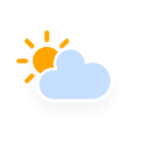
t = 0.00 s
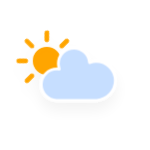
t = 1.13 s
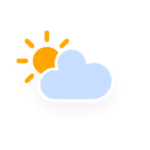
t = 3.38 s
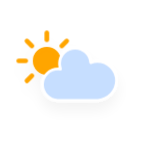
t = 4.50 s
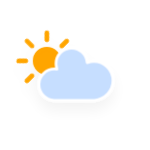
t = 5.63 s
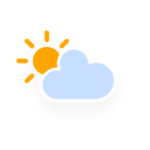
t = 7.88 s

The animated SVG that drew these frames (rendered in a browser with its animation timeline set to each time). Animation: 3 CSS @keyframes rules; one cycle of 9.00 s, repeats indefinitely.

<?xml version="1.0" encoding="utf-8"?>
<!-- (c) ammap.com | SVG weather icons -->
<svg
    version="1.1"
    xmlns="http://www.w3.org/2000/svg"
    xmlns:xlink="http://www.w3.org/1999/xlink"
    width="150"
    height="150"
    viewbox="0 0 64 64">
    <defs>
        <filter id="blur" width="200%" height="200%">
            <feGaussianBlur in="SourceAlpha" stdDeviation="3"/>
            <feOffset dx="0" dy="4" result="offsetblur"/>
            <feComponentTransfer>
                <feFuncA type="linear" slope="0.05"/>
            </feComponentTransfer>
            <feMerge> 
                <feMergeNode/>
                <feMergeNode in="SourceGraphic"/> 
            </feMerge>
        </filter>
        <style type="text/css">
@keyframes am-weather-cloud-2 {
  0% {
    -webkit-transform: translate(0px,0px);
       -moz-transform: translate(0px,0px);
        -ms-transform: translate(0px,0px);
            transform: translate(0px,0px);
  }

  50% {
    -webkit-transform: translate(2px,0px);
       -moz-transform: translate(2px,0px);
        -ms-transform: translate(2px,0px);
            transform: translate(2px,0px);
  }

  100% {
    -webkit-transform: translate(0px,0px);
       -moz-transform: translate(0px,0px);
        -ms-transform: translate(0px,0px);
            transform: translate(0px,0px);
  }
}

.am-weather-cloud-2 {
  -webkit-animation-name: am-weather-cloud-2;
     -moz-animation-name: am-weather-cloud-2;
          animation-name: am-weather-cloud-2;
  -webkit-animation-duration: 3s;
     -moz-animation-duration: 3s;
          animation-duration: 3s;
  -webkit-animation-timing-function: linear;
     -moz-animation-timing-function: linear;
          animation-timing-function: linear;
  -webkit-animation-iteration-count: infinite;
     -moz-animation-iteration-count: infinite;
          animation-iteration-count: infinite;
}

/*
** SUN
*/
@keyframes am-weather-sun {
  0% {
    -webkit-transform: rotate(0deg);
       -moz-transform: rotate(0deg);
        -ms-transform: rotate(0deg);
            transform: rotate(0deg);
  }

  100% {
    -webkit-transform: rotate(360deg);
       -moz-transform: rotate(360deg);
        -ms-transform: rotate(360deg);
            transform: rotate(360deg);
  }
}

.am-weather-sun {
  -webkit-animation-name: am-weather-sun;
     -moz-animation-name: am-weather-sun;
      -ms-animation-name: am-weather-sun;
          animation-name: am-weather-sun;
  -webkit-animation-duration: 9s;
     -moz-animation-duration: 9s;
      -ms-animation-duration: 9s;
          animation-duration: 9s;
  -webkit-animation-timing-function: linear;
     -moz-animation-timing-function: linear;
      -ms-animation-timing-function: linear;
          animation-timing-function: linear;
  -webkit-animation-iteration-count: infinite;
     -moz-animation-iteration-count: infinite;
      -ms-animation-iteration-count: infinite;
          animation-iteration-count: infinite;
}

@keyframes am-weather-sun-shiny {
  0% {
    stroke-dasharray: 3px 10px;
    stroke-dashoffset: 0px;
  }

  50% {
    stroke-dasharray: 0.1px 10px;
    stroke-dashoffset: -1px;
  }

  100% {
    stroke-dasharray: 3px 10px;
    stroke-dashoffset: 0px;
  }
}

.am-weather-sun-shiny line {
  -webkit-animation-name: am-weather-sun-shiny;
     -moz-animation-name: am-weather-sun-shiny;
      -ms-animation-name: am-weather-sun-shiny;
          animation-name: am-weather-sun-shiny;
  -webkit-animation-duration: 2s;
     -moz-animation-duration: 2s;
      -ms-animation-duration: 2s;
          animation-duration: 2s;
  -webkit-animation-timing-function: linear;
     -moz-animation-timing-function: linear;
      -ms-animation-timing-function: linear;
          animation-timing-function: linear;
  -webkit-animation-iteration-count: infinite;
     -moz-animation-iteration-count: infinite;
      -ms-animation-iteration-count: infinite;
          animation-iteration-count: infinite;
}
        </style>
    </defs>
    <g filter="url(#blur)" id="cloudy-day-1">
        <g transform="translate(20,10)">
            <g transform="translate(0,16)">
                <g class="am-weather-sun">
                    <g>
                        <line fill="none" stroke="orange" stroke-linecap="round" stroke-width="2" transform="translate(0,9)" x1="0" x2="0" y1="0" y2="3"/>
                    </g>
                    <g transform="rotate(45)">
                        <line fill="none" stroke="orange" stroke-linecap="round" stroke-width="2" transform="translate(0,9)" x1="0" x2="0" y1="0" y2="3"/>
                    </g>
                    <g transform="rotate(90)">
                        <line fill="none" stroke="orange" stroke-linecap="round" stroke-width="2" transform="translate(0,9)" x1="0" x2="0" y1="0" y2="3"/>
                    </g>
                    <g transform="rotate(135)">
                        <line fill="none" stroke="orange" stroke-linecap="round" stroke-width="2" transform="translate(0,9)" x1="0" x2="0" y1="0" y2="3"/>
                    </g>
                    <g transform="rotate(180)">
                        <line fill="none" stroke="orange" stroke-linecap="round" stroke-width="2" transform="translate(0,9)" x1="0" x2="0" y1="0" y2="3"/>
                    </g>
                    <g transform="rotate(225)">
                        <line fill="none" stroke="orange" stroke-linecap="round" stroke-width="2" transform="translate(0,9)" x1="0" x2="0" y1="0" y2="3"/>
                    </g>
                    <g transform="rotate(270)">
                        <line fill="none" stroke="orange" stroke-linecap="round" stroke-width="2" transform="translate(0,9)" x1="0" x2="0" y1="0" y2="3"/>
                    </g>
                    <g transform="rotate(315)">
                        <line fill="none" stroke="orange" stroke-linecap="round" stroke-width="2" transform="translate(0,9)" x1="0" x2="0" y1="0" y2="3"/>
                    </g>
                </g>
                <circle cx="0" cy="0" fill="orange" r="5" stroke="orange" stroke-width="2"/>
            </g>
            <g class="am-weather-cloud-2">
                <path d="M47.7,35.4c0-4.6-3.7-8.2-8.2-8.2c-1,0-1.9,0.2-2.8,0.5c-0.3-3.4-3.1-6.2-6.6-6.2c-3.7,0-6.7,3-6.7,6.7c0,0.8,0.2,1.6,0.4,2.3    c-0.3-0.1-0.7-0.1-1-0.1c-3.7,0-6.7,3-6.7,6.7c0,3.6,2.9,6.6,6.5,6.7l17.2,0C44.2,43.3,47.7,39.8,47.7,35.4z" fill="#C6DEFF" stroke="white" stroke-linejoin="round" stroke-width="1.2" transform="translate(-20,-11)"/>
            </g>
        </g>
    </g>
</svg>